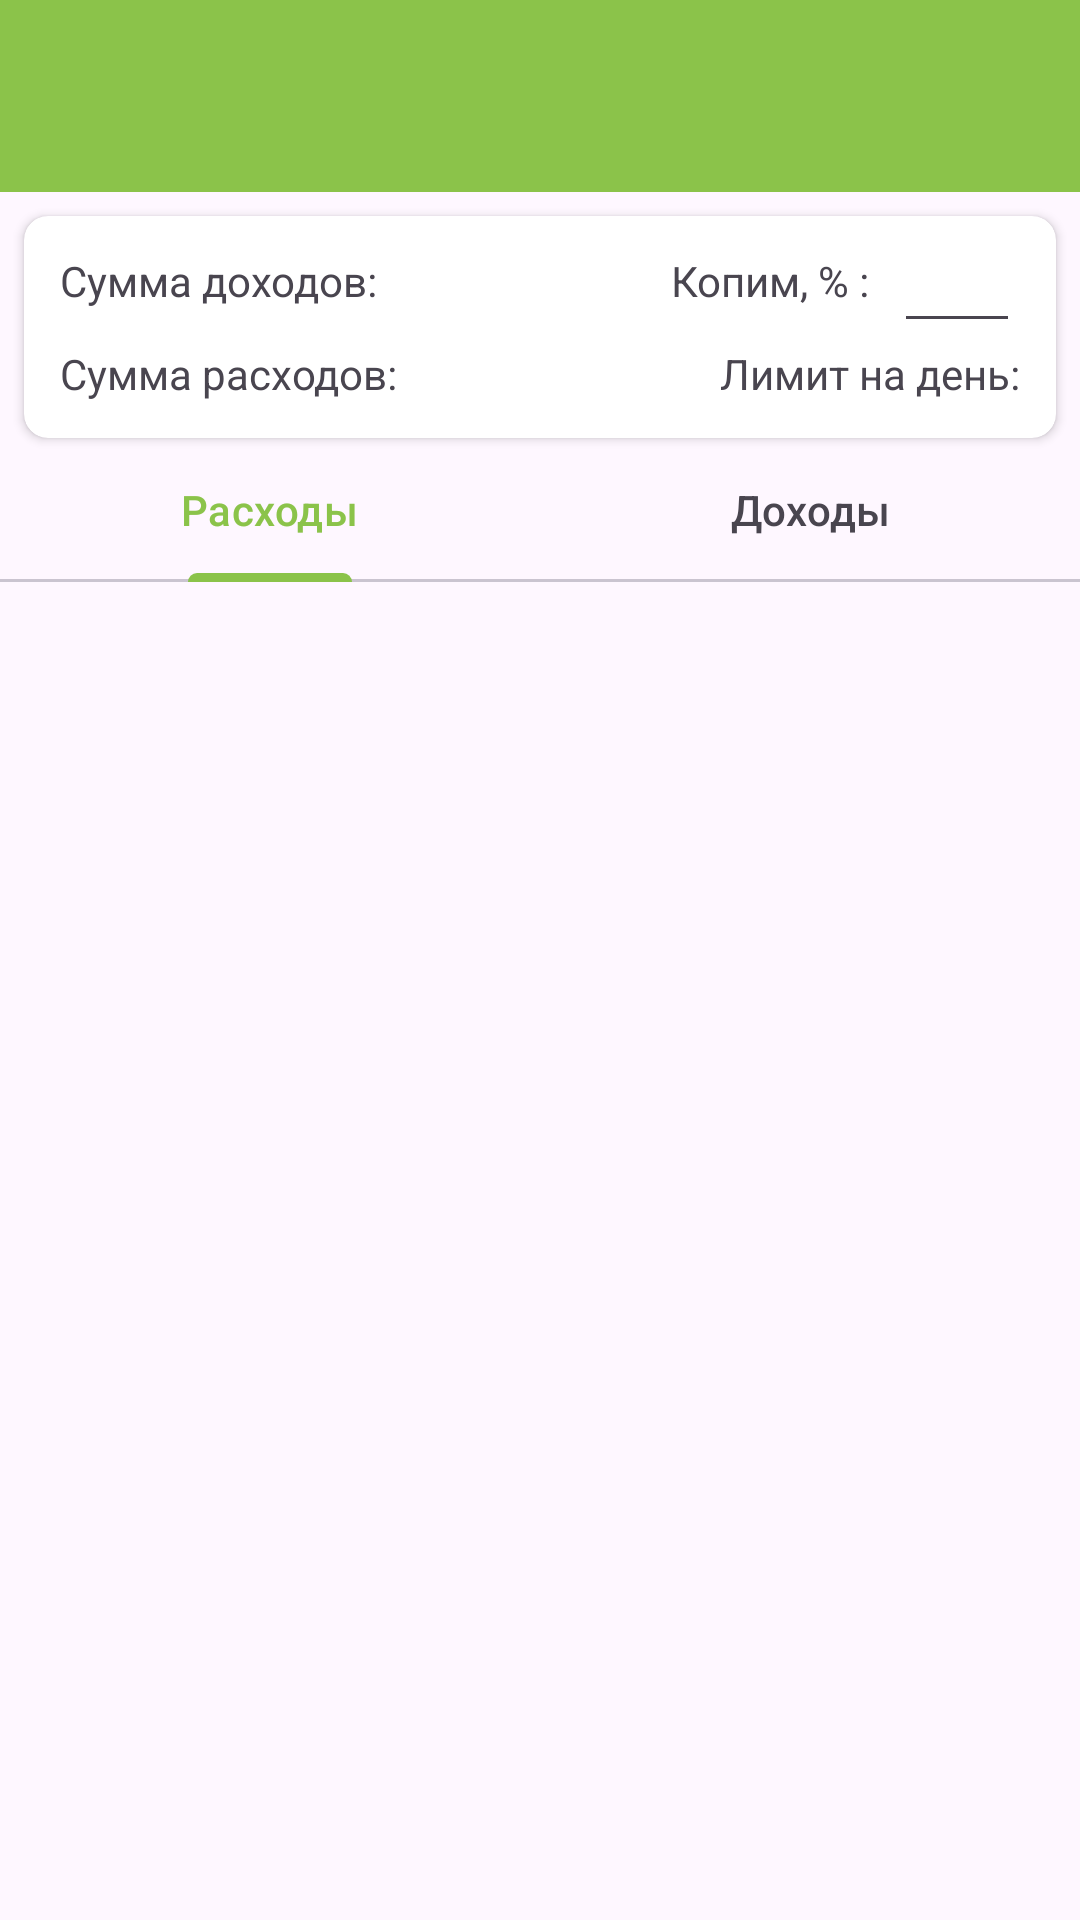

Here is an Android app screen rendered from its layout file. Give the layout XML and the strings, colors and styles it references.
<!-- AndroidManifest.xml: application theme MyTheme.EasyBudget -->
<!-- res/layout/activity_regular_spendings.xml -->
<?xml version="1.0" encoding="utf-8"?>
<androidx.constraintlayout.widget.ConstraintLayout
    xmlns:android="http://schemas.android.com/apk/res/android"
    xmlns:app="http://schemas.android.com/apk/res-auto"
    xmlns:tools="http://schemas.android.com/tools"
    android:layout_width="match_parent"
    android:layout_height="match_parent"
    tools:context=".presentation.RegularSpendingsActivity">


    <com.google.android.material.appbar.AppBarLayout
        android:id="@+id/toolbar"
        android:layout_width="match_parent"
        android:layout_height="wrap_content"
        android:background="?attr/colorPrimary"
        android:minHeight="?attr/actionBarSize"
        android:theme="?attr/actionBarTheme"
        android:elevation="4dp"
        app:layout_constraintEnd_toEndOf="parent"
        app:layout_constraintStart_toStartOf="parent"
        app:layout_constraintTop_toTopOf="parent" >


    </com.google.android.material.appbar.AppBarLayout>

    <androidx.cardview.widget.CardView
        android:id="@+id/infoCardView"
        android:layout_width="match_parent"
        android:layout_height="wrap_content"
        app:cardCornerRadius="@dimen/small_space"
        android:layout_margin="@dimen/small_space"
        app:layout_constraintTop_toBottomOf="@+id/toolbar"
        app:layout_constraintStart_toStartOf="parent"
        >
        <androidx.constraintlayout.widget.ConstraintLayout
            android:layout_width="match_parent"
            android:layout_height="wrap_content">
            <TextView
                android:id="@+id/sumIncTextView"
                android:layout_width="wrap_content"
                android:layout_height="wrap_content"
                android:text="Сумма доходов:"
                android:layout_margin="@dimen/common_space"
                app:layout_constraintStart_toStartOf="parent"
                app:layout_constraintTop_toTopOf="parent" />

            <TextView
                android:id="@+id/sumExpTextView"
                android:layout_width="wrap_content"
                android:layout_height="wrap_content"
                android:text="Сумма расходов:"
                android:layout_margin="@dimen/common_space"
                app:layout_constraintStart_toStartOf="parent"
                app:layout_constraintBottom_toBottomOf="parent"
                app:layout_constraintTop_toBottomOf="@+id/sumIncTextView" />

            <TextView
                android:id="@+id/sumRecToSpend"
                android:layout_width="wrap_content"
                android:layout_height="wrap_content"
                android:layout_margin="@dimen/common_space"
                android:text="Лимит на день:"
                app:layout_constraintBottom_toBottomOf="parent"
                app:layout_constraintEnd_toEndOf="parent" />

            <TextView
                android:id="@+id/textView2"
                android:layout_width="wrap_content"
                android:layout_height="wrap_content"
                android:layout_marginEnd="8dp"
                android:text="Копим, % :"
                app:layout_constraintBottom_toBottomOf="@+id/savingPercent"
                app:layout_constraintEnd_toStartOf="@+id/savingPercent"
                app:layout_constraintTop_toTopOf="@+id/savingPercent" />

            <EditText
                android:id="@+id/savingPercent"
                android:layout_width="wrap_content"
                android:layout_height="wrap_content"
                android:layout_marginEnd="12dp"
                android:ems="2"
                android:inputType="number"
                app:layout_constraintBottom_toTopOf="@+id/sumRecToSpend"
                app:layout_constraintEnd_toEndOf="parent"
                app:layout_constraintTop_toTopOf="parent" />
        </androidx.constraintlayout.widget.ConstraintLayout>


    </androidx.cardview.widget.CardView>

    <ImageButton
        android:id="@+id/toMainBtn"
        android:layout_width="wrap_content"
        android:layout_height="wrap_content"
        style="@style/Widget.Material3.Button.IconButton"
        app:tint="@color/white"
        android:src="@drawable/ic_baseline_arrow_back_24"
        android:layout_marginStart="@dimen/small_space"
        app:layout_constraintBottom_toBottomOf="@+id/toolbar"
        app:layout_constraintStart_toStartOf="parent"
        app:layout_constraintTop_toTopOf="@+id/toolbar" />

    <TextView
        android:id="@+id/textView3"
        android:layout_width="wrap_content"
        android:layout_height="wrap_content"
        android:text="Регулярные расходы/доходы"
        android:textColor="@color/white"
        android:textSize="18sp"
        android:textStyle="bold"
        app:layout_constraintBottom_toBottomOf="@+id/toolbar"
        app:layout_constraintEnd_toEndOf="parent"
        app:layout_constraintStart_toStartOf="@+id/toolbar"
        app:layout_constraintTop_toTopOf="@+id/toolbar" />


    <com.google.android.material.tabs.TabLayout
        android:id="@+id/tabLayout"
        android:layout_width="match_parent"
        android:layout_height="wrap_content"
        app:layout_constraintEnd_toEndOf="parent"
        app:layout_constraintStart_toStartOf="parent"
        app:layout_constraintTop_toBottomOf="@+id/infoCardView">

        <com.google.android.material.tabs.TabItem

            android:layout_width="wrap_content"
            android:layout_height="wrap_content"
            android:text="Расходы" />

        <com.google.android.material.tabs.TabItem

            android:layout_width="wrap_content"
            android:layout_height="wrap_content"
            android:text="Доходы" />

    </com.google.android.material.tabs.TabLayout>

    <androidx.viewpager2.widget.ViewPager2
        android:id="@+id/regularViewPager"
        android:layout_width="0dp"
        android:layout_height="0dp"

        app:layout_constraintBottom_toBottomOf="parent"
        app:layout_constraintEnd_toEndOf="parent"
        app:layout_constraintStart_toStartOf="parent"
        app:layout_constraintTop_toBottomOf="@id/tabLayout" />


</androidx.constraintlayout.widget.ConstraintLayout>
<!-- resources referenced by this layout -->
<resources>
  <color name="white">#FFFFFFFF</color>
  <dimen name="common_space">12dp</dimen>
  <dimen name="small_space">8dp</dimen>
  <style name="MyTheme.EasyBudget" parent="Theme.Material3.DayNight.NoActionBar">
          
          <item name="colorPrimary">@color/primary_green</item>
          <item name="colorPrimaryVariant">@color/dark_green</item>
          <item name="colorOnPrimary">@color/white</item>
          
          <item name="colorSecondary">@color/teal_200</item>
          <item name="colorSecondaryVariant">@color/teal_700</item>
          <item name="colorOnSecondary">@color/black</item>
          
          <item name="android:statusBarColor">?attr/colorPrimaryVariant</item>
          
      </style>
  <color name="primary_green">#8BC34A</color>
  <color name="dark_green">#689F38</color>
  <color name="teal_200">#FF03DAC5</color>
  <color name="teal_700">#FF018786</color>
  <color name="black">#FF000000</color>
</resources>
